The GitHub repository Standthereandheremecry/CNN-3-fruit-recognition--TensorFlow contains a labelled image folder "CNN-3-fruit-recognition--TensorFlow" with 3 categories: apple, mango, orange. Examples follow, each with its label.

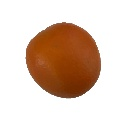
Label: orange

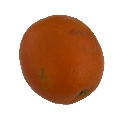
Label: orange

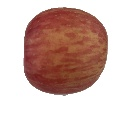
Label: apple

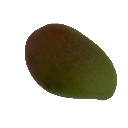
Label: mango

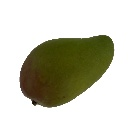
Label: mango

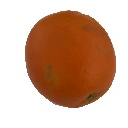
Label: orange
